Labelled photos from "data", an image-classification folder in jiaqi-gong-7/MA_ImageClassification. The possible labels are: complete product, missing CD, missing two pads, missing wall mount, wires tied with ropes.

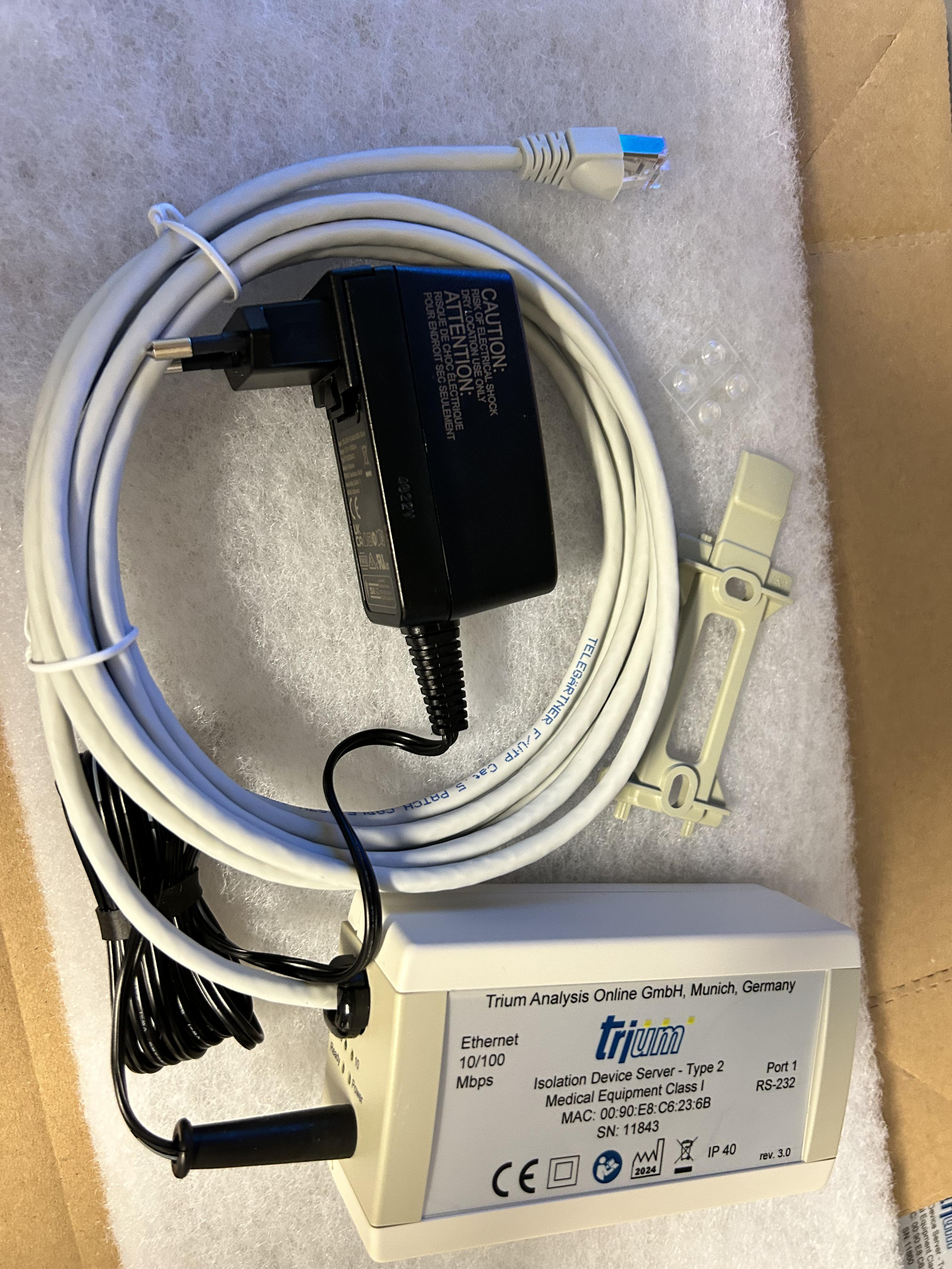
Label: missing CD

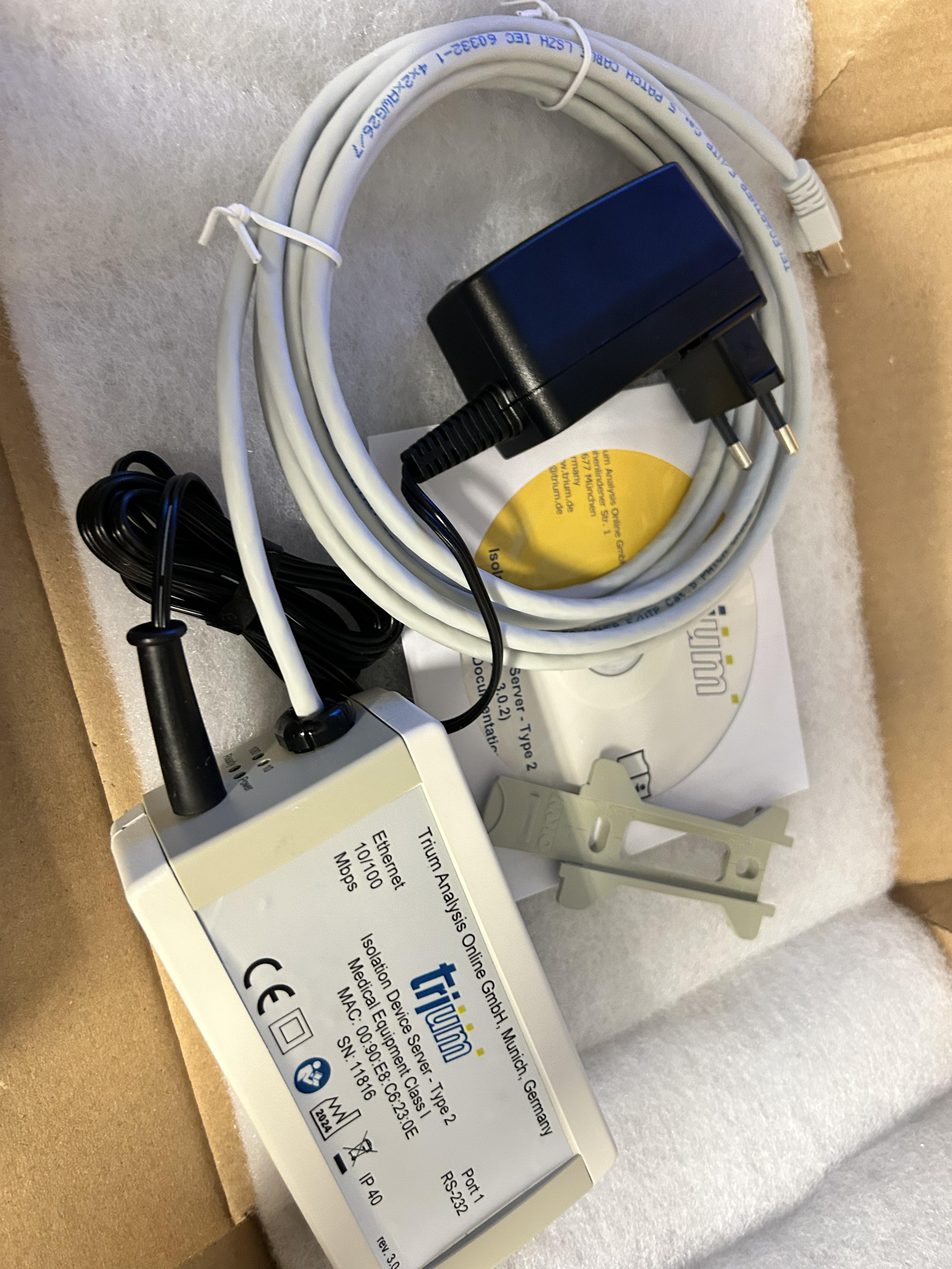
Label: missing two pads

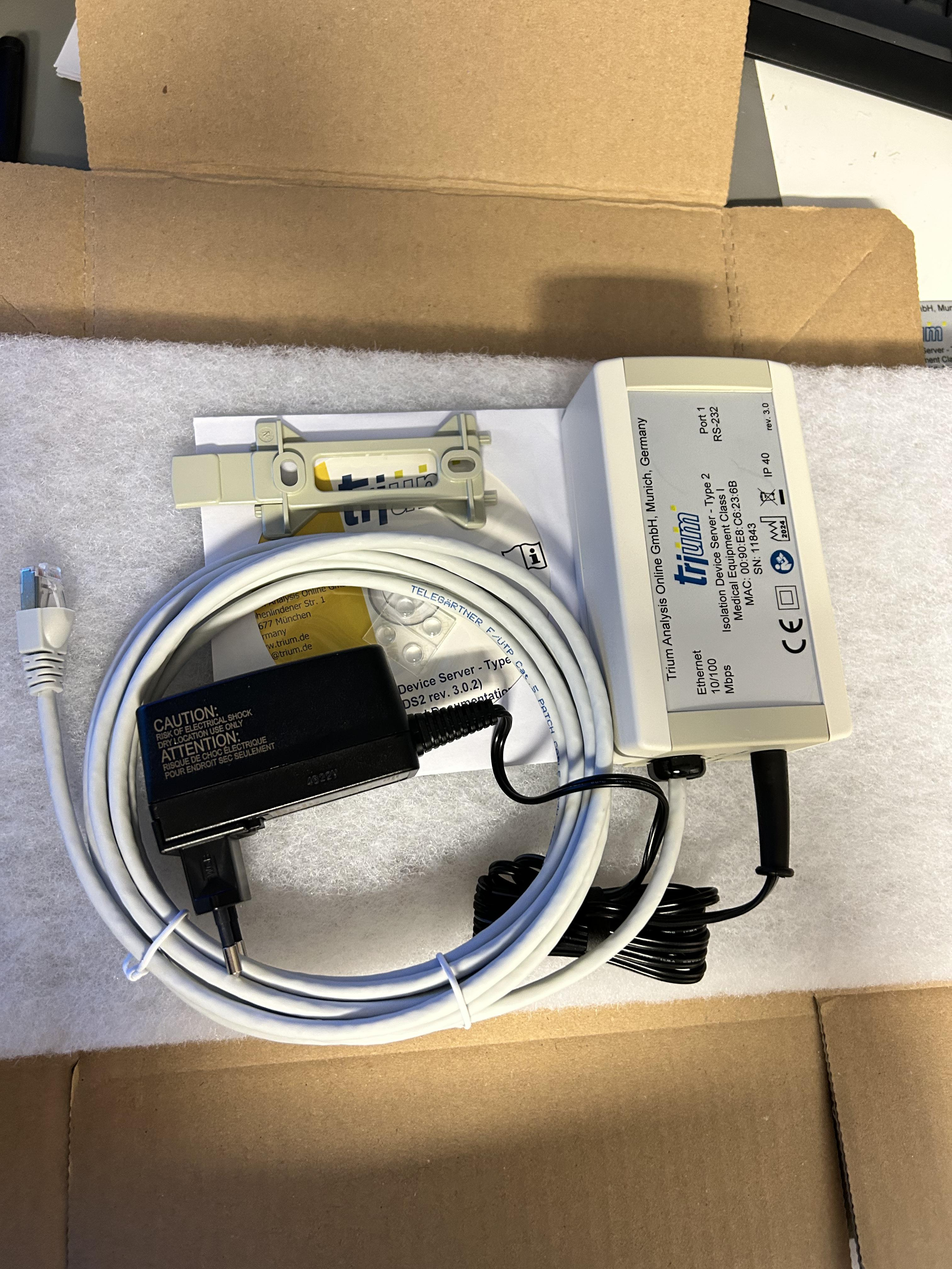
Label: complete product

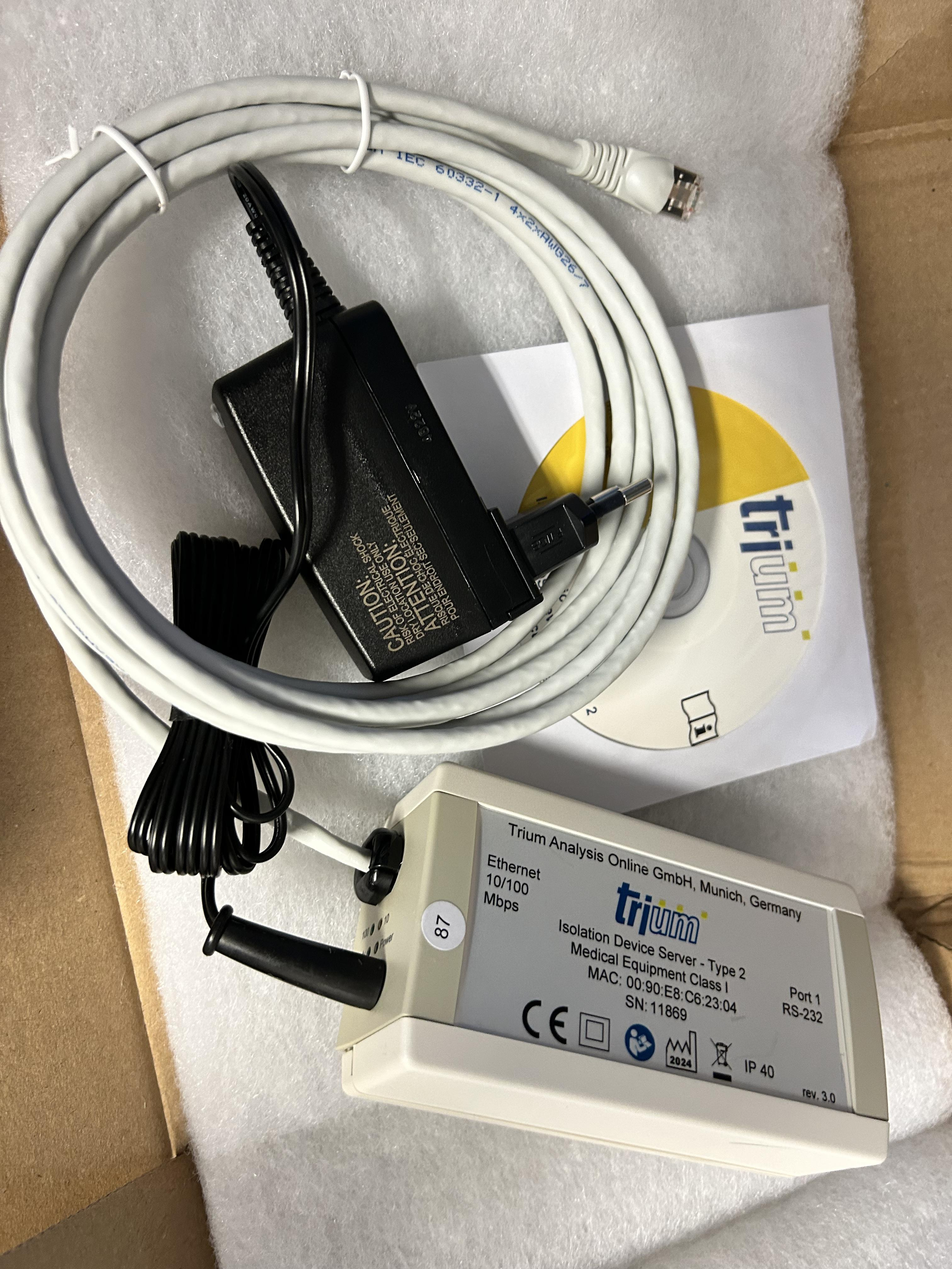
Label: missing two pads

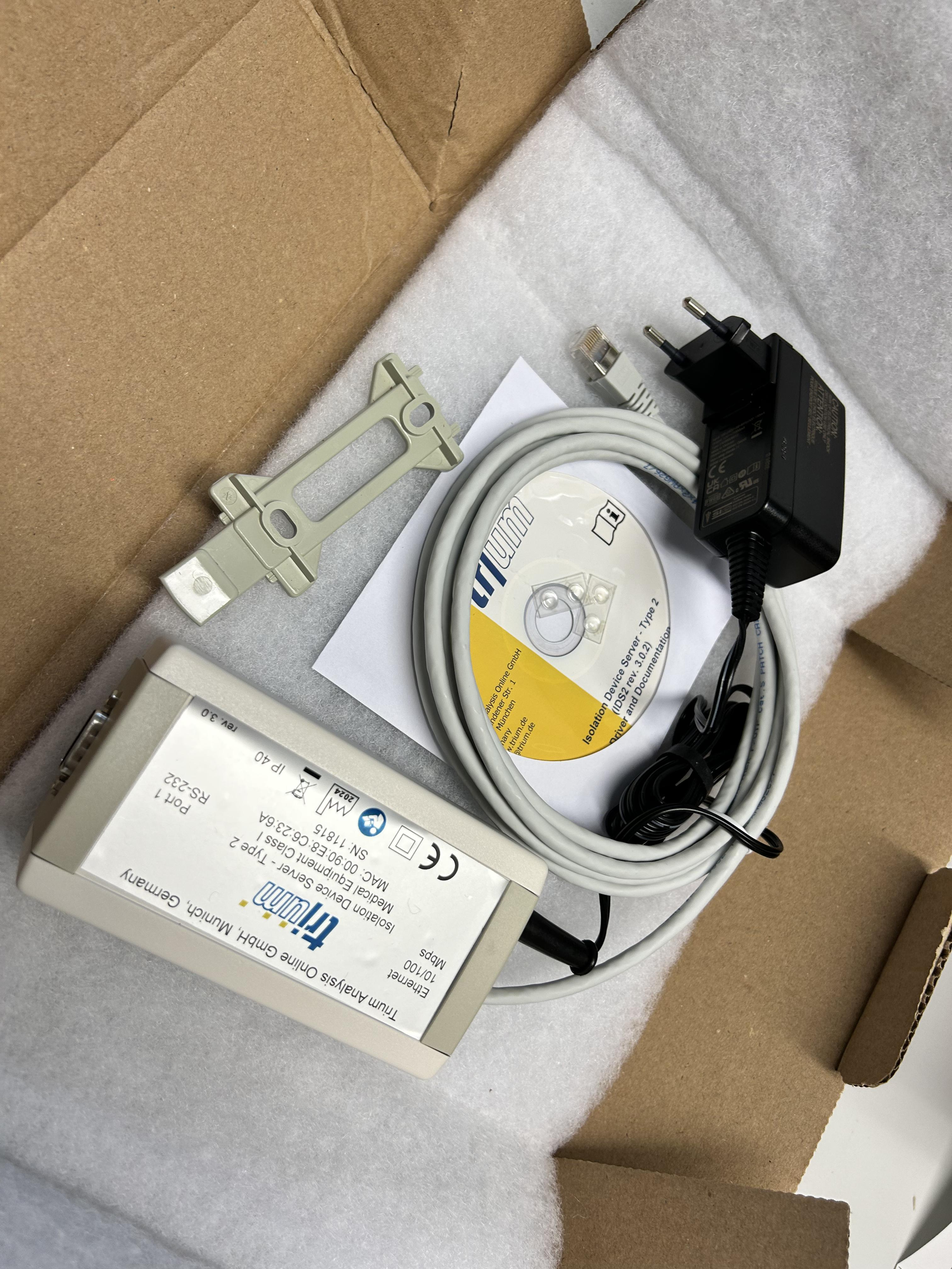
Label: complete product

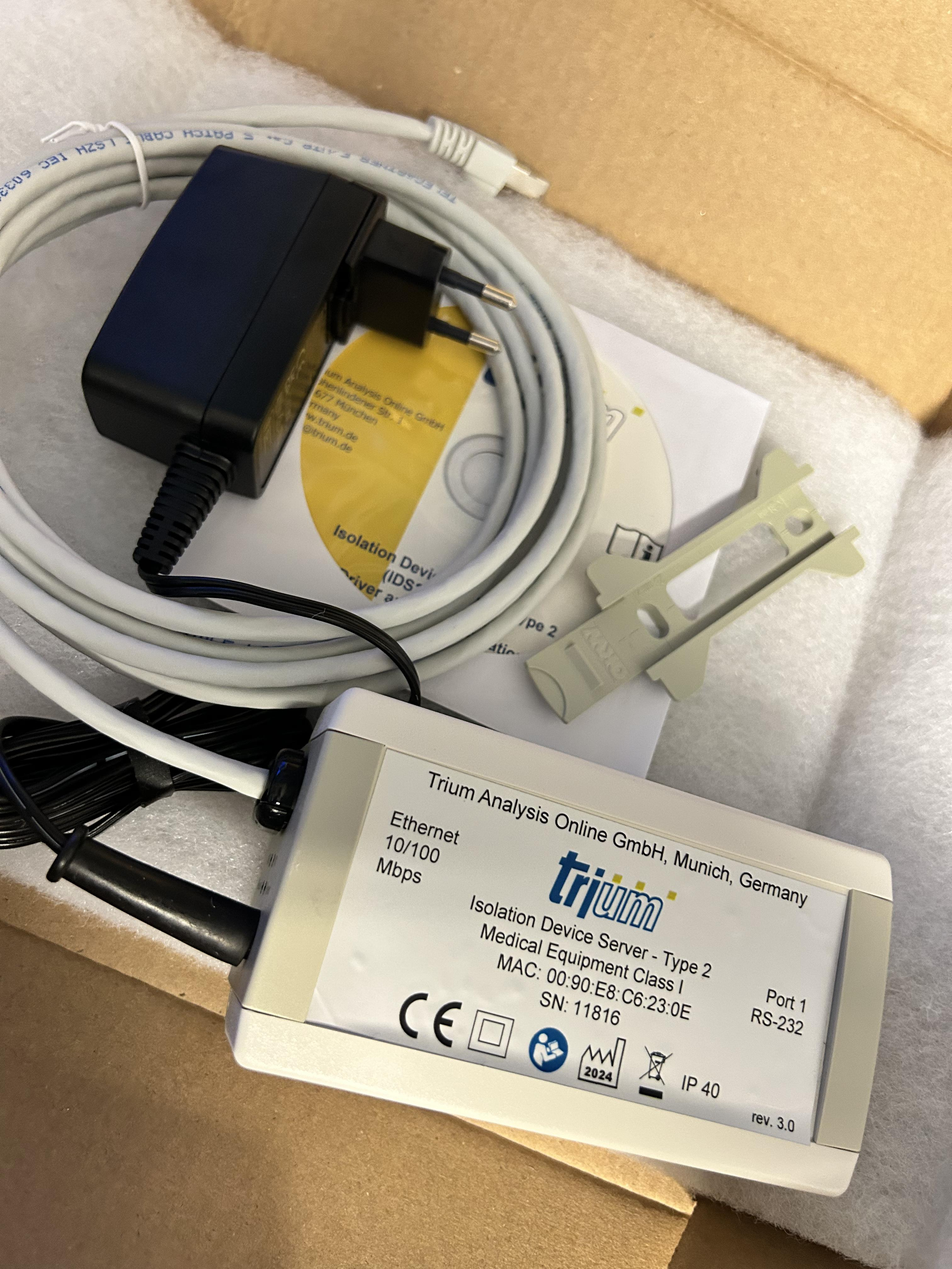
Label: missing two pads
